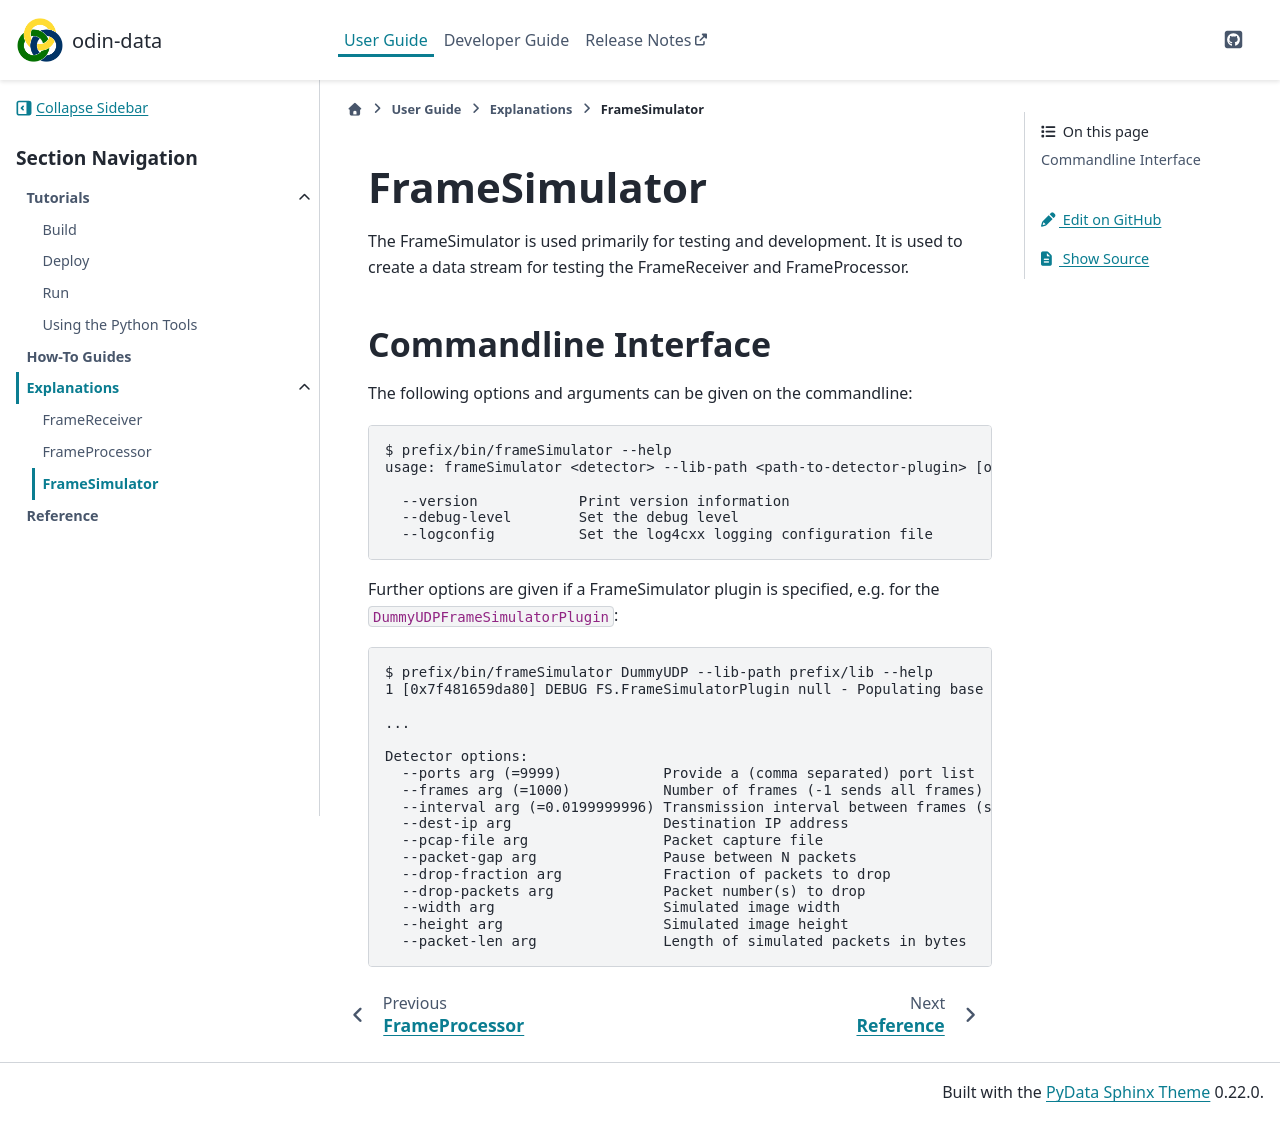

repository: odin-detector/odin-data · page: 1.13.0-beta.2/user/explanations/frame-simulator.html · generator: sphinx

# FrameSimulator

The FrameSimulator is used primarily for testing and development. It is used to create a
data stream for testing the FrameReceiver and FrameProcessor.

## Commandline Interface

The following options and arguments can be given on the commandline:

    $ prefix/bin/frameSimulator --help
    usage: frameSimulator <detector> --lib-path <path-to-detector-plugin> [options]

      --version            Print version information
      --debug-level        Set the debug level
      --logconfig          Set the log4cxx logging configuration file

Further options are given if a FrameSimulator plugin is specified, e.g. for the
`DummyUDPFrameSimulatorPlugin`:

    $ prefix/bin/frameSimulator DummyUDP --lib-path prefix/lib --help
    1 [0x7f481659da80] DEBUG FS.FrameSimulatorPlugin null - Populating base

    ...

    Detector options:
      --ports arg (=9999)            Provide a (comma separated) port list
      --frames arg (=1000)           Number of frames (-1 sends all frames)
      --interval arg (=0.0199999996) Transmission interval between frames (s)
      --dest-ip arg                  Destination IP address
      --pcap-file arg                Packet capture file
      --packet-gap arg               Pause between N packets
      --drop-fraction arg            Fraction of packets to drop
      --drop-packets arg             Packet number(s) to drop
      --width arg                    Simulated image width
      --height arg                   Simulated image height
      --packet-len arg               Length of simulated packets in bytes
